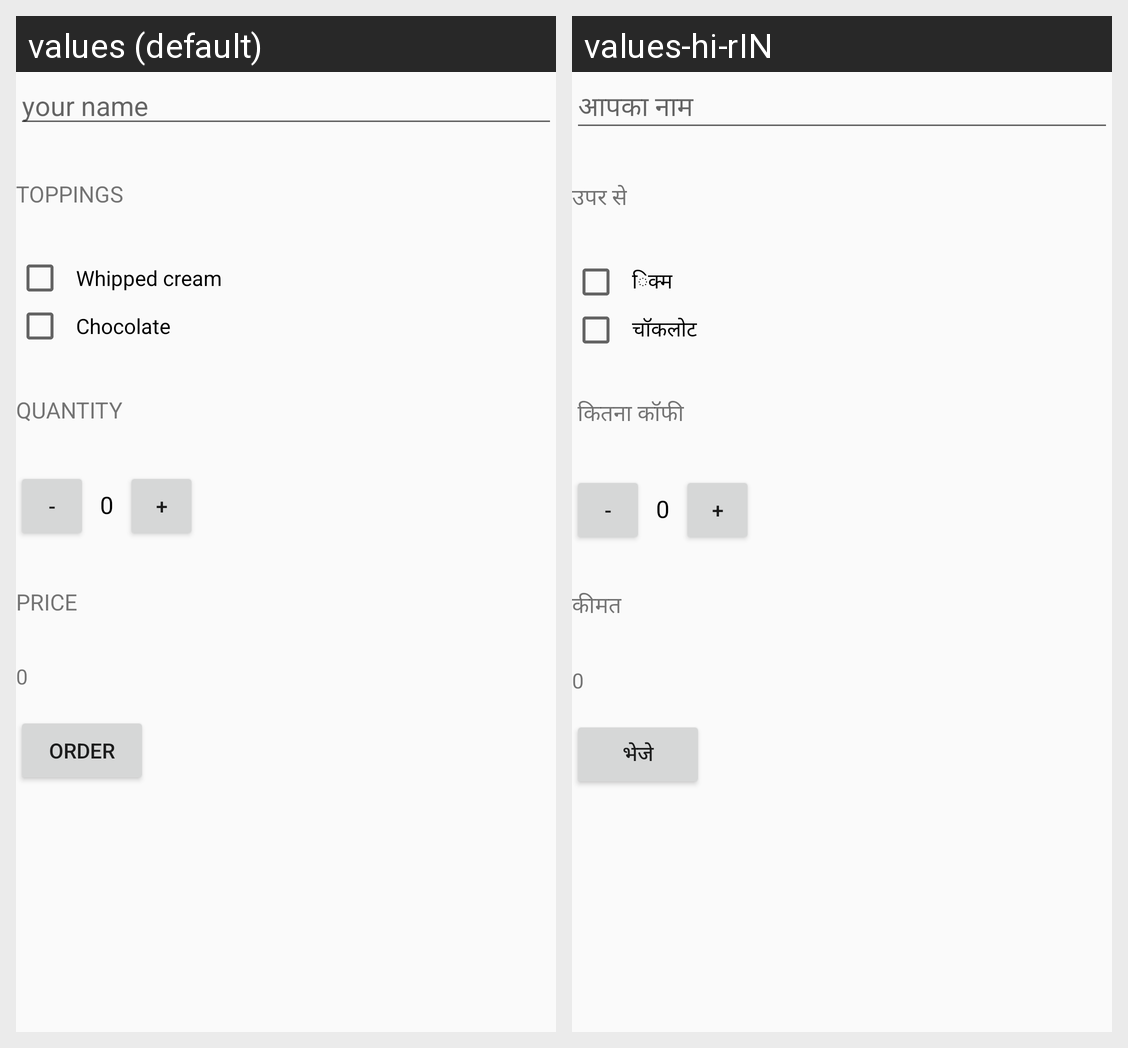

Here is an Android app screen in its default locale and in the app's own translations. Write out the translated-string differences for the strings that appear on this screen.
Android screen res/layout/activity_main.xml rendered under 2 locales, left to right: values (default), values-hi-rIN. Device: Nexus 5 (rendered at 1080×1920; each locale shown at half size, 540×960, under a caption strip naming it); theme AppTheme.
Strings drawn on this screen, with the default value and each locale's value (text and hints the layout hard-codes, and strings that could not be matched under every locale, appear in the picture but are not listed):

your_name
  values: your name
  values-hi-rIN: आपका नाम

toppings
  values: TOPPINGS
  values-hi-rIN: उपर से

whipped_cream
  values: Whipped cream
  values-hi-rIN: िक्म

chocolate
  values: Chocolate
  values-hi-rIN: चॉकलोट

quantity
  values: QUANTITY
  values-hi-rIN:  कितना कॉफी

price
  values: Price
  values-hi-rIN: कीमत

order
  values: Order
  values-hi-rIN: भेजे
